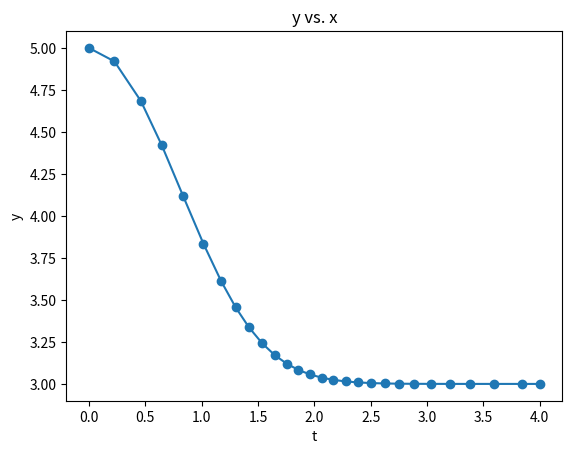

Reproduce this figure in Python.
import math
import numpy as np
import matplotlib.pyplot as plt
def integrate(F,x,y,xStop,h,tol=1.0e-6):
    a1 = 0.2; a2 = 0.3; a3 = 0.8; a4 = 8/9; a5 = 1.0
    a6 = 1.0
    c0 = 35/384; c2 = 500/1113; c3 = 125/192
    c4 = -2187/6784; c5 = 11/84
    d0 = 5179/57600; d2 = 7571/16695; d3 = 393/640
    d4 = -92097/339200; d5 = 187/2100; d6 = 1/40
    b10 = 0.2
    b20 = 0.075; b21 = 0.225
    b30 = 44/45; b31 = -56/15; b32 = 32/9
    b40 = 19372/6561; b41 = -25360/2187; b42 = 64448/6561
    b43 = -212/729
    b50 = 9017/3168; b51 =-355/33; b52 = 46732/5247
    b53 = 49/176; b54 = -5103/18656
    b60 = 35/384; b62 = 500/1113; b63 = 125/192
    b64 = -2187/6784; b65 = 11/84

    X = []
    Y = []
    X.append(x)
    Y.append(y)
    stopper = 0 # Integration stopper(0 = off, 1 = on)
    k0 = h*F(x,y)

    for i in range(500):
        k1 = h*F(x + a1*h, y + b10*k0)
        k2 = h*F(x + a2*h, y + b20*k0 + b21*k1)
        k3 = h*F(x + a3*h, y + b30*k0 + b31*k1 + b32*k2)
        k4 = h*F(x + a4*h, y + b40*k0 + b41*k1 + b42*k2 + b43*k3)
        k5 = h*F(x + a5*h, y + b50*k0 + b51*k1 + b52*k2 + b53*k3 + b54*k4)
        k6 = h*F(x + a6*h, y + b60*k0 + b62*k2 + b63*k3 + b64*k4 + b65*k5)
        dy = c0*k0 + c2*k2 + c3*k3 + c4*k4 + c5*k5
        E = (c0 - d0)*k0 + (c2 - d2)*k2 + (c3 - d3)*k3 + (c4 - d4)*k4 + (c5 - d5)*k5 - d6*k6
        e = math.sqrt(np.sum(E**2)/len(y))
        hNext = 0.9*h*(tol/e)**0.2
        
        # Accept integration step if error e is within tolerance
        if e <= tol:
            y = y + dy
            x=x+h
            X.append(x)
            Y.append(y)
            if stopper == 1: break # Reached end of x-range
            if abs(hNext) > 10.0*abs(h): hNext = 10.0*h
            # Check if next step is the last one; if so, adjust h
            if (h > 0.0) == ((x + hNext) >= xStop):
                hNext = xStop - x
                stopper = 1
            k0 = k6*hNext/h
        else:
            if abs(hNext) < 0.1*abs(h): hNext = 0.1*h
            k0 = k0*hNext/h

        h = hNext
    return np.array(X),np.array(Y)

def F(x, y):
    F = np.zeros(1)
    F[0] = (9/y[0]-y[0])*x
    return F

x = 0.0
xStop = 4.0
y = np.array([5.0])
h = 0.5
freq = 1
X, Y = integrate(F,x,y,xStop,h)
plt.plot(X,Y,'-o')
plt.xlabel('t'); plt.ylabel('y')
plt.title('y vs. x')
plt.show()